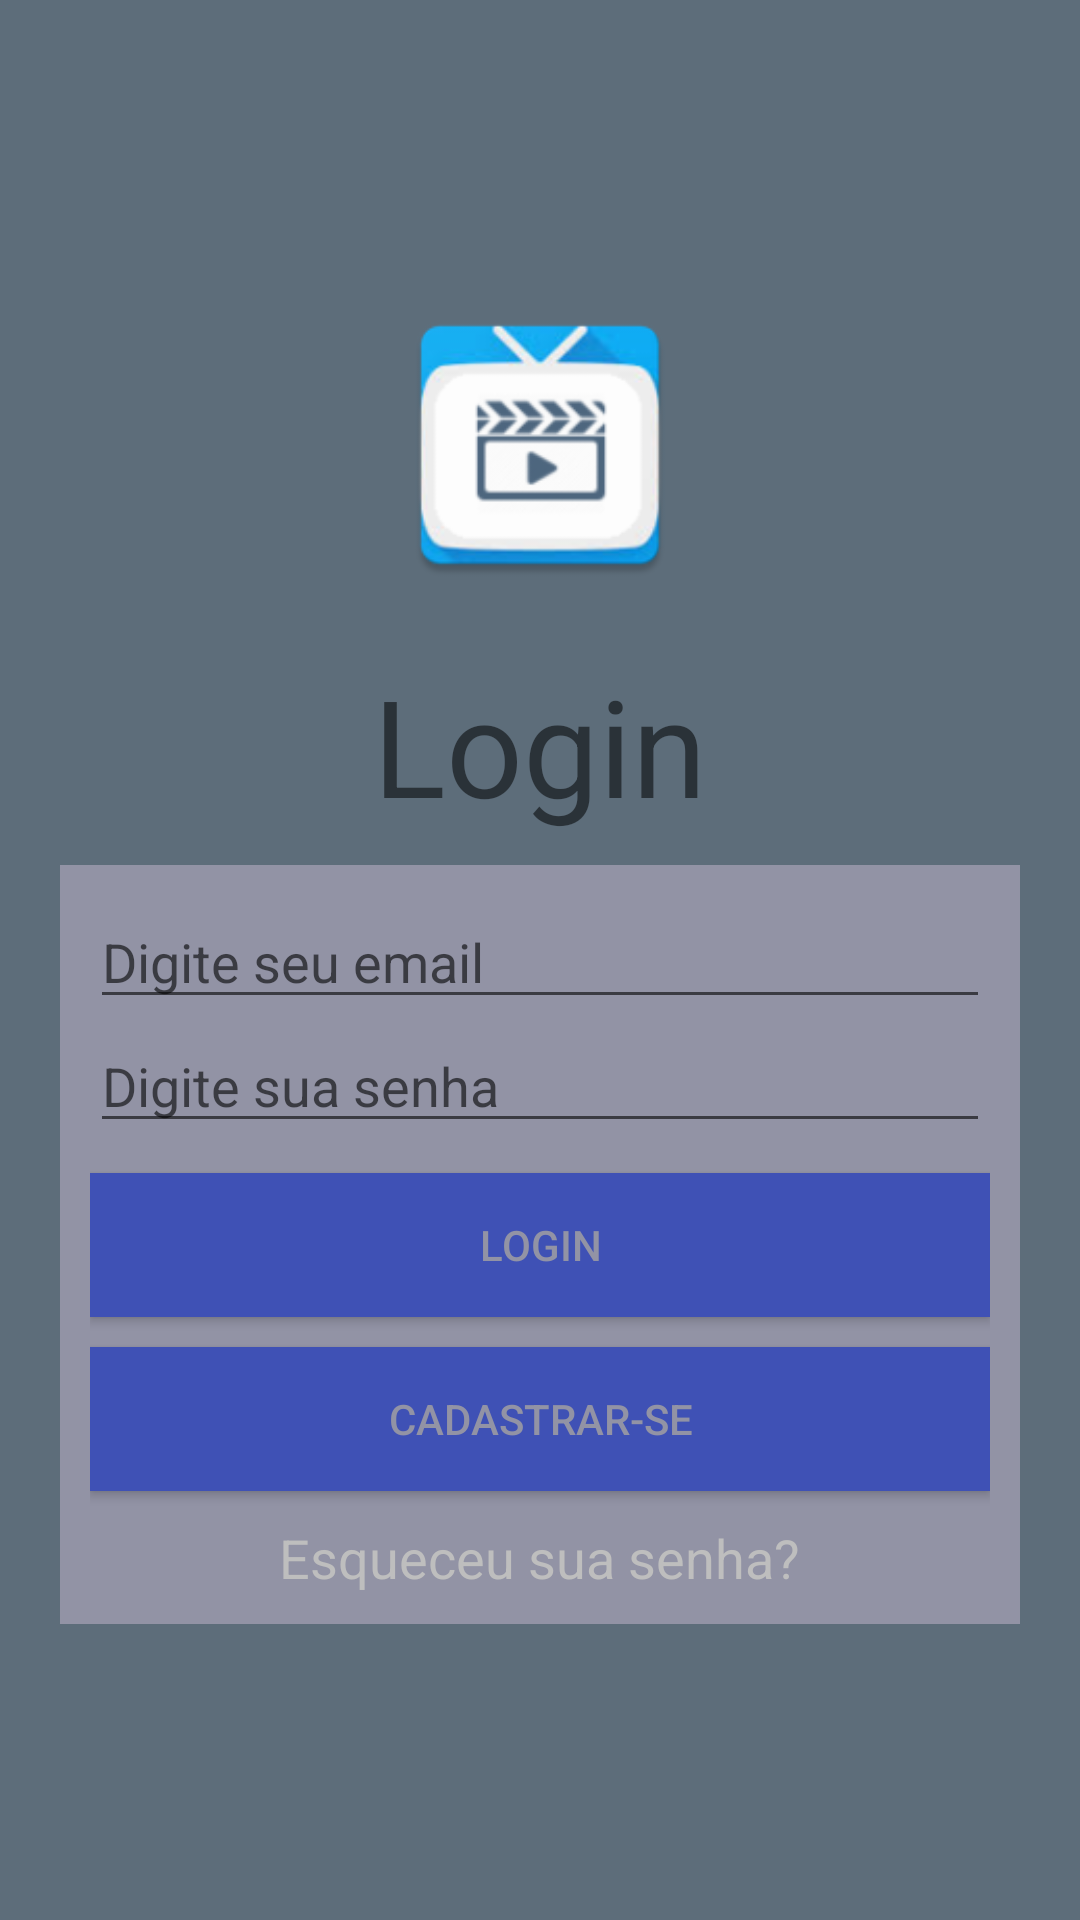

Reconstruct the res/layout file that produces this screen, plus the resources it refers to.
<!-- AndroidManifest.xml: application theme AppTheme -->
<!-- res/layout/activity_user_login.xml -->
<?xml version="1.0" encoding="utf-8"?>
<LinearLayout xmlns:android="http://schemas.android.com/apk/res/android"
              xmlns:app="http://schemas.android.com/apk/res-auto"
              xmlns:tools="http://schemas.android.com/tools"
              android:orientation="vertical"
              android:layout_width="match_parent"
              android:layout_height="match_parent"
              android:background="@color/colorPrimaryBackground"
              android:gravity="center"
              android:paddingLeft="20dp"
              android:paddingRight="20dp"
              tools:context=".view.UserLoginActivity">

    <ImageView
            android:id="@+id/imageView"
            android:layout_width="wrap_content"
            android:layout_height="wrap_content"
            android:minWidth="100dp"
            android:minHeight="100dp"
            android:src="@mipmap/ic_logo"
            android:contentDescription="LOGO"/>

    <LinearLayout
            android:layout_width="wrap_content"
            android:layout_height="wrap_content"
            android:layout_marginTop="20dp"
            android:layout_marginBottom="10dp"
            android:orientation="vertical">

        <TextView
                android:id="@+id/textViewLogin"
                android:layout_width="wrap_content"
                android:layout_height="wrap_content"
                android:text="@string/login"
                android:textAlignment="center"
                android:textSize="45sp"/>

    </LinearLayout>

    <LinearLayout
            android:id="@+id/linearLayout"
            android:layout_width="match_parent"
            android:layout_height="wrap_content"
            android:background="@color/colorFormBackground"
            android:orientation="vertical"
            android:padding="10dp">

        <EditText
                android:id="@+id/editTextEmail"
                android:layout_width="match_parent"
                android:layout_height="wrap_content"
                android:hint="@string/digite_seu_email"
                android:inputType="textEmailAddress"
                tools:ignore="Autofill"/>

        <EditText
                android:id="@+id/editTextSenha"
                android:layout_width="match_parent"
                android:layout_height="wrap_content"
                android:drawablePadding="5dp"
                android:hint="@string/digite_sua_senha"
                android:inputType="textPassword"
                tools:ignore="Autofill"/>

        <Button
                android:id="@+id/btn_login"
                android:layout_width="match_parent"
                android:layout_height="wrap_content"
                android:background="@color/colorBotão"
                android:layout_marginTop="10dp"
                android:text="@string/login"
                android:textColor="@color/colorFormBackground"/>

        <Button
                android:id="@+id/btn_cadastro"
                android:layout_width="match_parent"
                android:layout_height="wrap_content"
                android:background="@color/colorBotão"
                android:layout_marginTop="10dp"
                android:text="@string/botaoCadastrar"
                android:textColor="@color/colorFormBackground"/>

        <TextView
                android:id="@+id/textSemCadastro"
                android:layout_width="wrap_content"
                android:layout_height="wrap_content"
                android:layout_gravity="center"
                android:layout_marginTop="10dp"
                android:linksClickable="true"
                android:text="@string/esqueceuSenha"
                android:textAlignment="center"
                android:textAppearance="@style/Base.TextAppearance.AppCompat.Medium"
                android:textColor="@android:color/secondary_text_dark"/>

    </LinearLayout>
</LinearLayout>
<!-- resources referenced by this layout -->
<resources>
  <color name="colorFormBackground">#9293A5</color>
  <color name="colorPrimaryBackground">#5D6D7A</color>
  <!-- mipmap ic_logo: png bitmap (mipmap-hdpi, 5214 bytes) -->
  <string name="botaoCadastrar">Cadastrar-se</string>
  <string name="digite_seu_email">Digite seu email</string>
  <string name="digite_sua_senha">Digite sua senha</string>
  <string name="esqueceuSenha">Esqueceu sua senha?</string>
  <string name="login">Login</string>
  <style name="AppTheme" parent="Theme.AppCompat.Light.DarkActionBar">
          
          <item name="colorPrimary">@color/colorPrimaryDark</item>
          <item name="colorPrimaryDark">@color/colorPrimaryDark</item>
          <item name="colorAccent">@color/colorAccent</item>
          <item name="android:navigationBarColor">@color/colorPrimaryDark</item>
      </style>
  <color name="colorPrimaryDark">#363449</color>
  <color name="colorAccent">#000000</color>
</resources>
